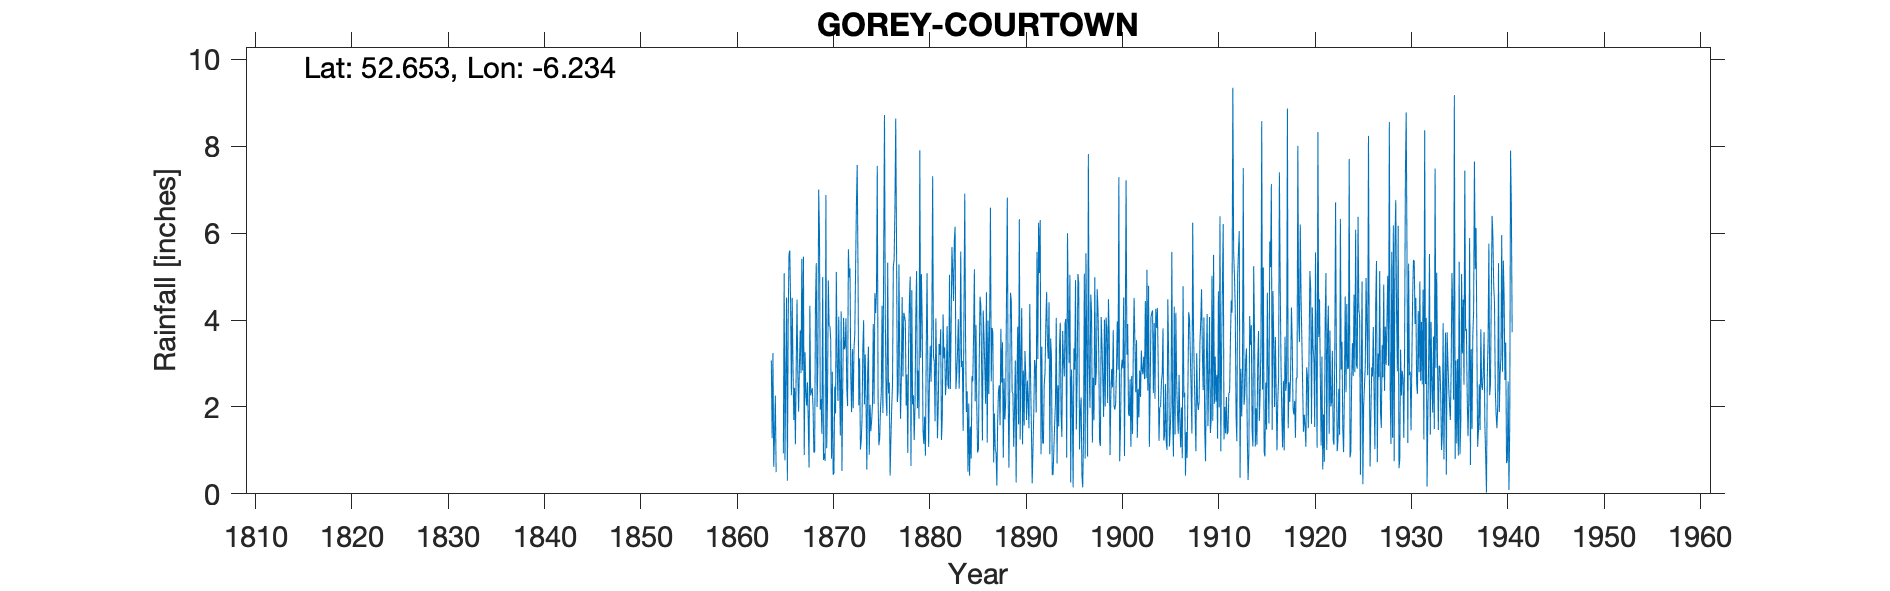

Data behind this chart, as committed beside it:
GOREY COURTOWN, , , , , , , , , , , , , , , , , , , , , , , 
Grid ref, IT1954257238, Long, -6.234, Lat, 52.65, Elevation, 80, ft, , , , , , , , , , , , , , , 
Station no, 6069, , , , , , , , , , , , , , , , , , , , , , 
, 1860, 1861, 1862, 1863, 1864, 1865, 1866, 1867, 1868, 1869, 1870, 1871, 1872, 1873, 1874, 1875, 1876, 1877, 1878, 1879, 1880, 1881, 1882
January, , , , , 3.07, , 4.41, 3.76, 4.33, 6, 3.86, 4.08, 5.63, 5.15, 2.79, 7.55, 1.79, 5.73, 2.03, 4.09, 0.88, 1.67, 3.37
February, , , , , 1.28, , 2.27, 2.78, 2.26, 1.94, 3.86, 2.64, 4.98, 2.04, 3.39, 2.21, 5.32, 2.11, 2.75, 5.13, 3.29, 4.04, 2.27
March, , , , , 3.24, , 4.51, 5.41, 2.36, 2.18, 3.54, 1.34, 5.19, 3.12, 0.9, 1.12, 2.31, 2.38, 0.94, 1.97, 5.08, 2.84, 2.64
April, , , , , 0.62, 0.93, 2.92, 2.84, 2.44, 1.38, 0.81, 4.2, 2.71, 1.02, 2.05, 1.28, 2.56, 5.28, 3.35, 2.84, 2.83, 1.28, 3.86
May, , , , , 1.34, 5.08, 1.7, 5.46, 1.98, 4.99, 2.81, 0.53, 1.88, 1.23, 1.44, 1.95, 0.42, 3.05, 4.43, 1.73, 1.08, 2.05, 2.51
June, , , , , 2.26, 0.77, 2.44, 0.89, 0.95, 0.78, 0.44, 2.52, 3.33, 1.7, 1.7, 2.33, 1.28, 1.73, 5, 7.91, 2.62, 3.45, 2.42
July, , , , , 0.5, 2.73, 1.14, 3.26, 0.97, 0.93, 0.47, 4.05, 1.97, 3.32, 2.05, 4.33, 1.99, 2.68, 0.64, 3.13, 3.41, 3.2, 5.04
August, , , , , , 4.52, 2.91, 2.34, 4.36, 0.76, 2.47, 3.33, 3.34, 4, 3.91, 1.86, 2.54, 4.53, 4.69, 5.06, 2.58, 3.79, 2.41
September, , , , , , 0.3, 4.47, 2.03, 5.31, 6.88, 1.85, 3.39, 3.69, 2.06, 2.07, 5.52, 5.23, 2.7, 2.06, 3.9, 3.84, 1.24, 3.8
October, , , , , , 3.94, 2.8, 2.57, 2, 1.05, 5.11, 4.04, 5.17, 3.21, 4.62, 8.72, 5.39, 4.17, 2.27, 1.46, 7.31, 1.75, 5.68
November, , , , , , 5.52, 1.89, 1.69, 3, 2.2, 2.98, 2.43, 6.64, 2.09, 4.16, 4.08, 6.57, 4.08, 1.24, 1.15, 3.16, 4.13, 5.1
December, , , , , , 5.6, 2.93, 0.61, 7, 4.91, 2.14, 2.02, 7.57, 0.56, 4.64, 2.23, 8.64, 3.95, 2.01, 1.78, 3.05, 3.12, 4.44
Total, , , , , , , 34.39, 33.64, 36.96, 34, 30.34, 34.57, 52.1, 29.5, 33.72, 43.18, 44.04, 42.39, 31.41, 40.15, 39.13, 32.56, 43.54
IDR 1904 Feb, , , , , , , , , , , , , , , , , , , , , , , 
